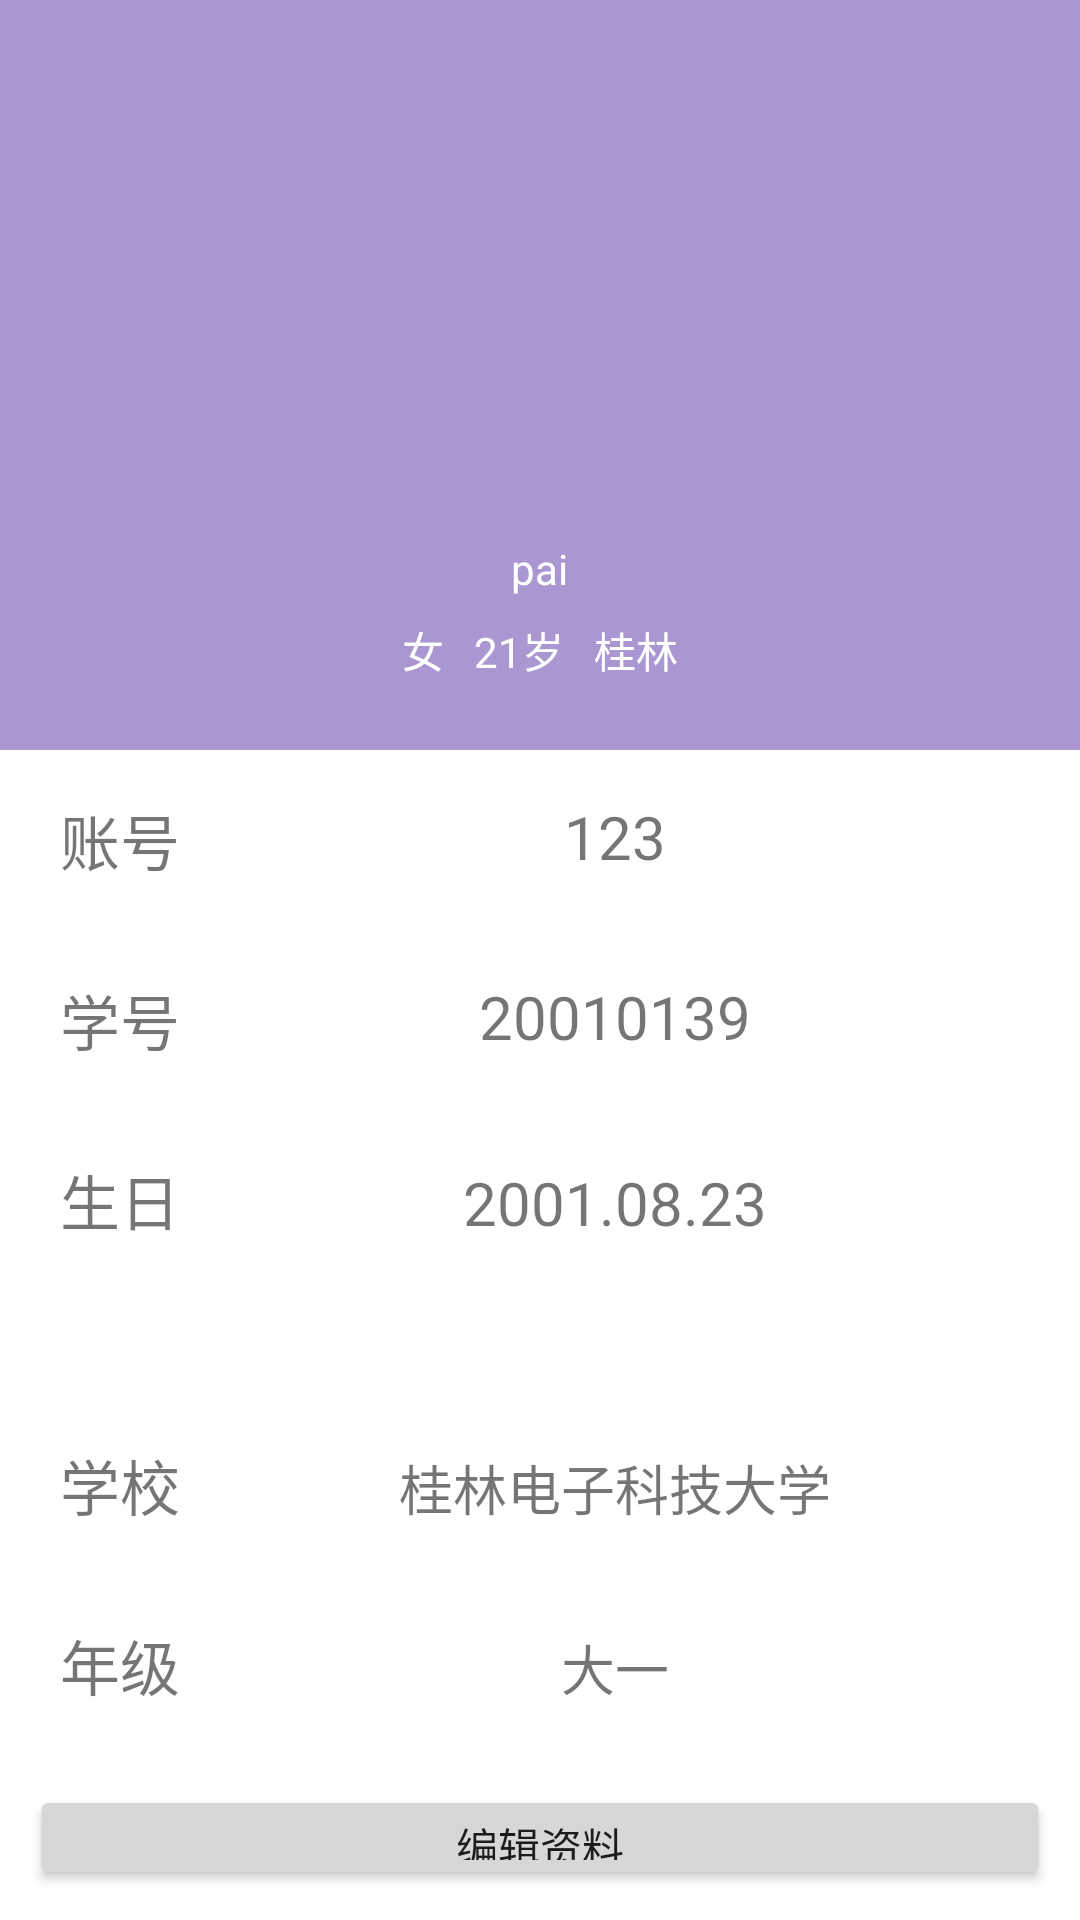

Write the Android layout XML for this screen, with the resource values it uses.
<!-- AndroidManifest.xml: application theme Theme.SigninClass -->
<!-- res/layout/fragment_home.xml -->
<?xml version="1.0" encoding="utf-8"?>
<LinearLayout xmlns:android="http://schemas.android.com/apk/res/android"
    xmlns:app="http://schemas.android.com/apk/res-auto"
    xmlns:tools="http://schemas.android.com/tools"
    android:layout_width="match_parent"
    android:layout_height="match_parent"
    tools:context=".ui.course.CourseFragment"
    android:orientation="vertical">
    <RelativeLayout
        android:layout_width="match_parent"
        android:layout_height="250dp"
        android:background="@color/toolBar_light"
        app:layout_constraintTop_toTopOf="parent"
        >
        <ImageView
            android:layout_width="100dp"
            android:layout_height="100dp"
            android:id="@+id/iv_avatar"
            android:layout_centerInParent="true"
            android:src="@mipmap/ic_launcher_round"
            />
        <TextView
            android:layout_width="wrap_content"
            android:layout_height="wrap_content"
            android:id="@+id/tv_nickname"
            android:textSize="14sp"
            android:text="pai"
            android:layout_below="@id/iv_avatar"
            android:layout_centerHorizontal="true"
            android:layout_marginTop="5dp"
            android:textColor="@color/white"
            />
        <LinearLayout
            android:layout_width="match_parent"
            android:layout_height="wrap_content"
            android:orientation="horizontal"
            android:layout_below="@id/tv_nickname"
            android:gravity="center"
            >
            <TextView
                android:layout_width="wrap_content"
                android:layout_height="wrap_content"
                android:id="@+id/tv_gender"
                android:textSize="14sp"
                android:text="女"
                android:layout_below="@id/iv_avatar"
                android:layout_centerHorizontal="true"
                android:layout_marginTop="5dp"
                android:textColor="@color/white"
                />
            <TextView
                android:layout_width="wrap_content"
                android:layout_height="wrap_content"
                android:id="@+id/tv_age"
                android:textSize="14sp"
                android:text="21岁"
                android:layout_below="@id/iv_avatar"
                android:layout_centerHorizontal="true"
                android:layout_marginTop="5dp"
                android:textColor="@color/white"
                android:layout_marginLeft="10dp"

                />
            <TextView
                android:layout_width="wrap_content"
                android:layout_height="wrap_content"
                android:id="@+id/tv_city"
                android:textSize="14sp"
                android:text="桂林"
                android:layout_below="@id/iv_avatar"
                android:layout_centerHorizontal="true"
                android:layout_marginTop="5dp"
                android:textColor="@color/white"
                android:layout_marginLeft="10dp"
                />
        </LinearLayout>

    </RelativeLayout>


    <RelativeLayout
        android:layout_width="match_parent"
        android:layout_height="40dp"
        android:layout_margin="10dp"
        android:gravity="center_vertical"
        android:paddingLeft="10dp"
        >

        <TextView
            android:id="@+id/tv_account"
            android:layout_width="wrap_content"
            android:layout_height="wrap_content"
            android:text="账号"
            android:textSize="20sp" />

        <TextView
            android:id="@+id/tv_account_text"
            android:layout_width="match_parent"
            android:layout_height="wrap_content"
            android:layout_toRightOf="@id/tv_account"
            android:gravity="center"
            android:text="123"
            android:textSize="20sp"

            />


    </RelativeLayout>

    <RelativeLayout
        android:layout_width="match_parent"
        android:layout_height="40dp"
        android:layout_margin="10dp"
        android:gravity="center_vertical"
        android:paddingLeft="10dp"
        >

        <TextView
            android:id="@+id/tv_num"
            android:layout_width="wrap_content"
            android:layout_height="wrap_content"
            android:text="学号"
            android:textSize="20sp" />

        <TextView
            android:id="@+id/tv_num_text"
            android:layout_width="match_parent"
            android:layout_height="wrap_content"
            android:layout_toRightOf="@id/tv_num"
            android:gravity="center"
            android:text="20010139"
            android:textSize="20sp"

            />


    </RelativeLayout>

    <RelativeLayout
        android:layout_width="match_parent"
        android:layout_height="40dp"
        android:layout_margin="10dp"
        android:gravity="center_vertical"
        android:paddingLeft="10dp">

        <TextView
            android:id="@+id/tv_birth_time"
            android:layout_width="wrap_content"
            android:layout_height="wrap_content"
            android:text="生日"
            android:textSize="20sp" />

        <TextView
            android:id="@+id/tv_birth_time_text"
            android:layout_width="match_parent"
            android:layout_height="wrap_content"
            android:layout_alignBaseline="@id/tv_birth_time"
            android:layout_centerVertical="true"
            android:layout_toRightOf="@id/tv_birth_time"
            android:gravity="center"
            android:text="2001.08.23"
            android:textSize="20sp" />


    </RelativeLayout>

    <TextView
         android:id="@+id/text_home"
         android:layout_width="match_parent"
         android:layout_height="wrap_content"
         android:layout_marginStart="8dp"
         android:layout_marginTop="8dp"
         android:layout_marginEnd="8dp"
         android:textAlignment="center"
         android:textSize="20sp"
         app:layout_constraintBottom_toBottomOf="parent"
         app:layout_constraintEnd_toEndOf="parent"
         app:layout_constraintStart_toStartOf="parent"
         app:layout_constraintTop_toTopOf="parent" />

    <RelativeLayout
        android:layout_width="match_parent"
        android:layout_height="40dp"
        android:layout_margin="10dp"
        android:gravity="center_vertical"
        android:paddingLeft="10dp">

        <TextView
            android:id="@+id/tv_school"
            android:layout_width="wrap_content"
            android:layout_height="wrap_content"
            android:text="学校"
            android:layout_centerVertical="true"
            android:textSize="20sp"

            />

        <TextView
            android:id="@+id/tv_school_text"
            android:layout_width="match_parent"
            android:layout_height="wrap_content"
            android:layout_alignBaseline="@id/tv_school"
            android:layout_centerVertical="true"
            android:layout_toRightOf="@id/tv_school"
            android:gravity="center"
            android:text="桂林电子科技大学"
            android:textSize="18sp" />


    </RelativeLayout>

    <RelativeLayout
        android:layout_width="match_parent"
        android:layout_height="40dp"
        android:layout_margin="10dp"
        android:gravity="center_vertical"
        android:paddingLeft="10dp">

        <TextView
            android:id="@+id/tv_grade"
            android:layout_width="wrap_content"
            android:layout_height="wrap_content"
            android:text="年级"
            android:layout_centerVertical="true"
            android:textSize="20sp"

            />

        <TextView
            android:id="@+id/tv_grade_text"
            android:layout_width="match_parent"
            android:layout_height="wrap_content"
            android:layout_alignBaseline="@id/tv_grade"
            android:layout_centerVertical="true"
            android:layout_toRightOf="@id/tv_grade"
            android:gravity="center"
            android:text="大一"
            android:textSize="18sp" />


    </RelativeLayout>

    <Button
        android:layout_width="match_parent"
        android:layout_height="wrap_content"
        android:text="编辑资料"
        android:layout_margin="10dp"
        />
    <Button
        android:layout_width="match_parent"
        android:layout_height="wrap_content"
        android:text="退出登录"
        android:layout_margin="10dp"
        />
</LinearLayout>
<!-- resources referenced by this layout -->
<resources>
  <color name="toolBar_light">#FFAA97D1</color>
  <color name="white">#FFFFFFFF</color>
  <style name="Theme.SigninClass" parent="Theme.MaterialComponents.DayNight.DarkActionBar">
          
          <item name="colorPrimary">@color/toolBar_light</item>
          <item name="colorPrimaryVariant">@color/purple_700</item>
          <item name="colorOnPrimary">@color/white</item>
          
          <item name="colorSecondary">@color/teal_200</item>
          <item name="colorSecondaryVariant">@color/teal_700</item>
          <item name="colorOnSecondary">@color/black</item>
          
          <item name="android:statusBarColor" tools:targetApi="l">@color/toolBar_light</item>
          
      </style>
  <color name="purple_700">#FF3700B3</color>
  <color name="teal_200">#FF03DAC5</color>
  <color name="teal_700">#FF018786</color>
  <color name="black">#FF000000</color>
</resources>
